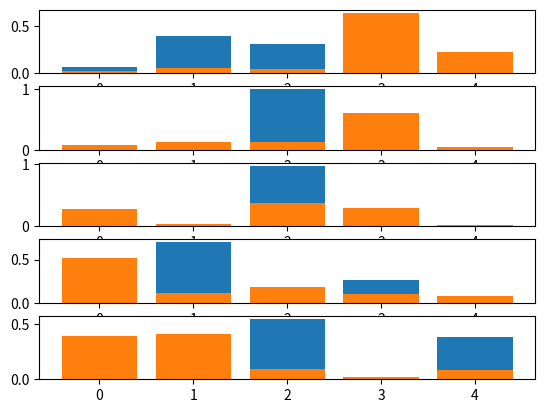

The script that saved this image:
import matplotlib.pyplot as plt
from scipy.stats import dirichlet

alpha = [0.1, 0.1, 0.1, 0.1, 0.1]
d1 = dirichlet(alpha)
data = d1.rvs(5)
for i in range(5):
    plt.subplot(5, 1, i + 1)
    plt.bar(range(5), data[i])
plt.show()

alpha = [1, 1, 1, 1, 1]
d1 = dirichlet(alpha)
data = d1.rvs(5)
for i in range(5):
    plt.subplot(5, 1, i + 1)
    plt.bar(range(5), data[i])
plt.show()
